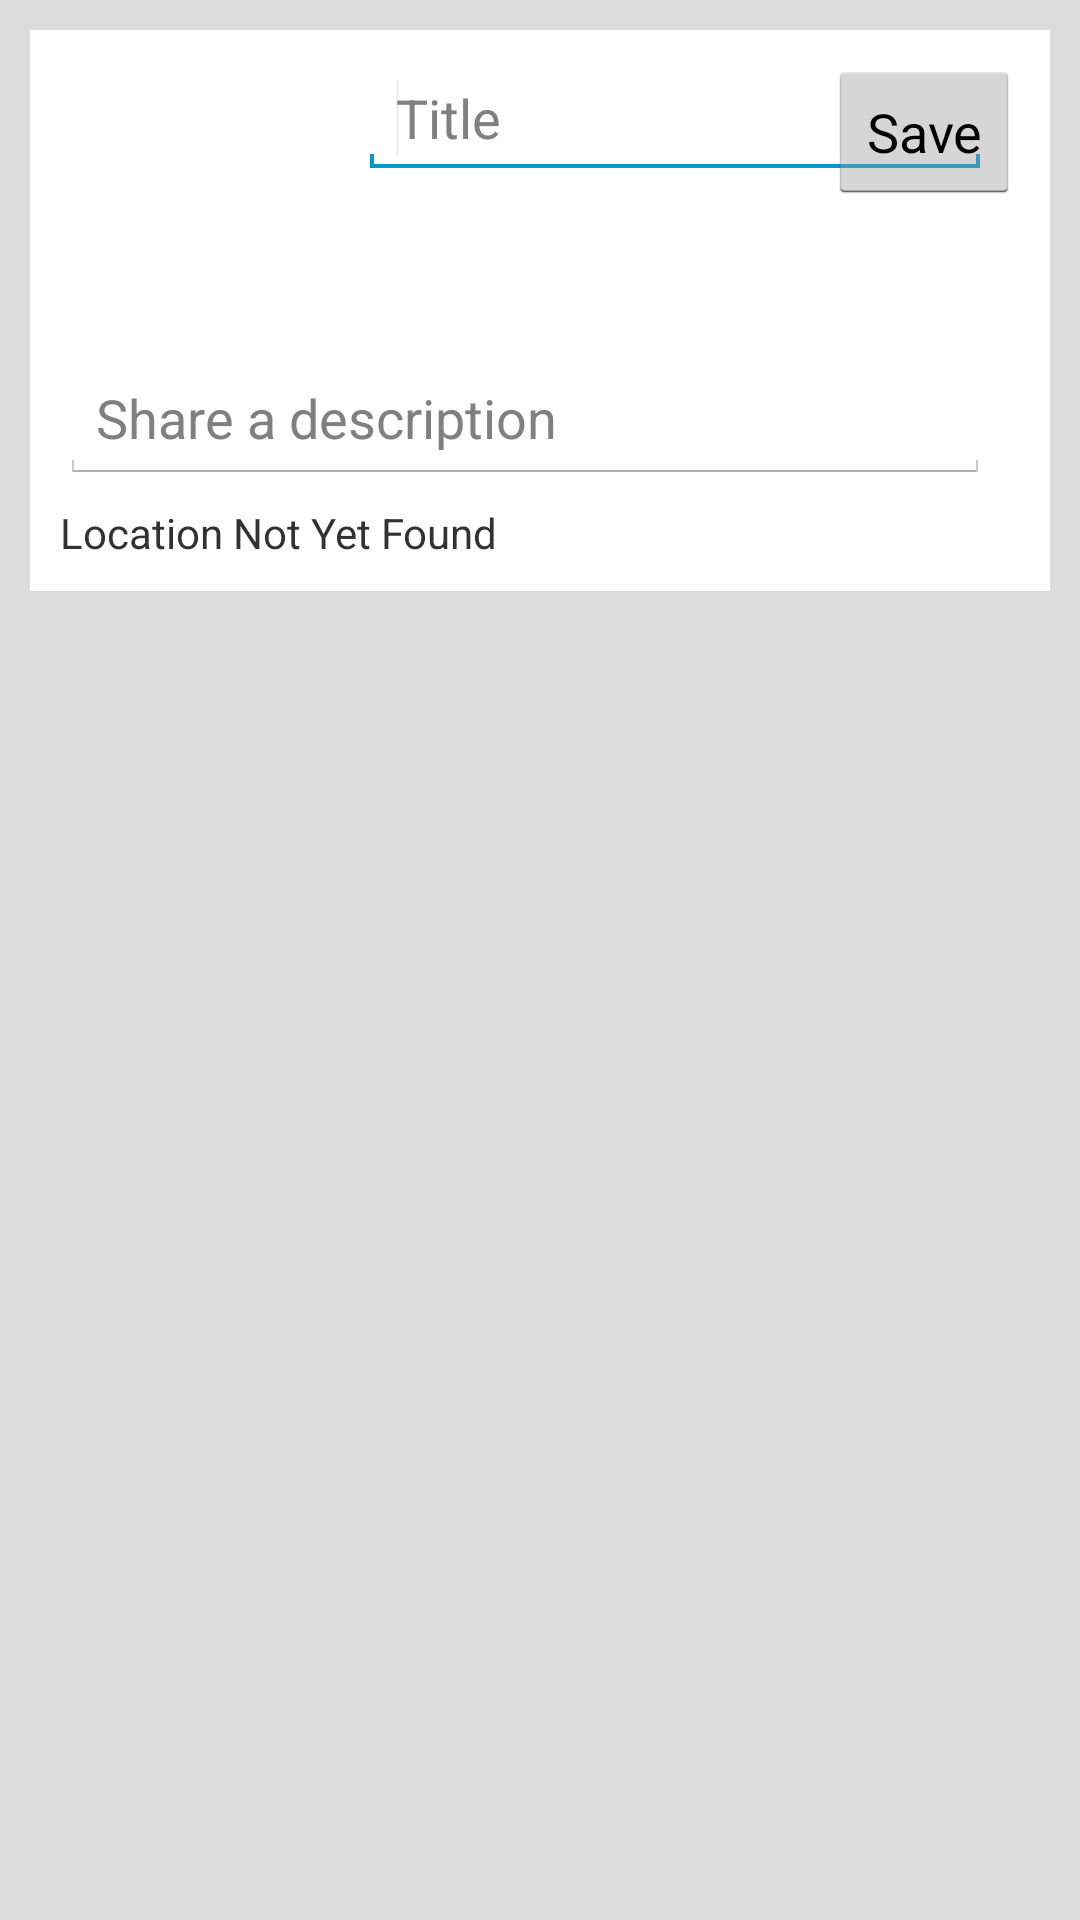

Layout XML and referenced resources for this Android screen:
<!-- AndroidManifest.xml: application theme Theme.Orange -->
<!-- res/layout/activity_post_create.xml -->
<FrameLayout xmlns:android="http://schemas.android.com/apk/res/android"
    xmlns:tools="http://schemas.android.com/tools"
    android:id="@+id/container"
    android:layout_width="match_parent"
    android:layout_height="match_parent"
    android:background="#DBDBDB"
    android:padding="10dp"
    tools:context="com.jhdev.lettuce.PostCreateActivity"
    tools:ignore="MergeRootFrame" >

    <RelativeLayout
        android:layout_width="match_parent"
        android:layout_height="wrap_content"
        android:background="#FFF"
        android:padding="10dp" >

        <EditText
            android:id="@+id/editTextTitle"
            android:layout_width="wrap_content"
            android:layout_height="wrap_content"
            android:layout_alignTop="@+id/imgPreview"
            android:layout_toRightOf="@+id/imgPreview"
            android:ems="10"
            android:hint="@string/PostTitleCreate"
            android:inputType="textCapSentences|textAutoCorrect" >

            <requestFocus />
        </EditText>

        <ImageView
            android:contentDescription="Image Preview"
            android:id="@+id/imgPreview"
            android:layout_width="100dp"
            android:layout_height="100dp"
            android:layout_alignParentLeft="true"
            android:layout_alignParentTop="true"
            android:src="@drawable/placeholder_320"
            android:paddingBottom="10dp"
            android:paddingRight="10dp" />

        <EditText
            android:id="@+id/editTextDescription"
            android:layout_width="wrap_content"
            android:layout_height="wrap_content"
            android:layout_alignLeft="@+id/imgPreview"
            android:layout_alignParentBottom="false"
            android:layout_alignRight="@+id/editTextTitle"
            android:layout_below="@+id/imgPreview"
            android:paddingBottom="10dp"
            android:ems="10"
            android:hint="@string/postdescriptionhint"
            android:inputType="textCapSentences|textMultiLine|textAutoCorrect" />

        <Button
            android:id="@+id/saveButton1"
            android:layout_width="wrap_content"
            android:layout_height="wrap_content"
            android:text="@string/PostSaveButton"
            android:layout_below="@+id/textView"
            android:layout_alignParentRight="true"
            android:layout_alignParentEnd="true" />

        <TextView
            android:layout_width="wrap_content"
            android:layout_height="wrap_content"
            android:text="Location Not Yet Found"
            android:id="@+id/textViewLocation"
            android:layout_below="@+id/editTextDescription"
            android:layout_alignLeft="@+id/editTextDescription"
            android:layout_alignStart="@+id/editTextDescription"
            android:paddingTop="20px" />

    </RelativeLayout>

</FrameLayout>
<!-- resources referenced by this layout -->
<resources>
  <string name="PostSaveButton">Save</string>
  <string name="PostTitleCreate">Title</string>
  <string name="postdescriptionhint">Share a description</string>
  <style name="Theme.Orange" parent="@android:style/Theme.Holo.Light">
          <item name="android:actionBarItemBackground">@drawable/selectable_background_orange</item>
          <item name="android:popupMenuStyle">@style/PopupMenu.Orange</item>
          <item name="android:dropDownListViewStyle">@style/DropDownListView.Orange</item>
          <item name="android:actionBarTabStyle">@style/ActionBarTabStyle.Orange</item>
          <item name="android:actionDropDownStyle">@style/DropDownNav.Orange</item>
          <item name="android:actionBarStyle">@style/ActionBar.Solid.Orange</item>
          <item name="android:actionModeBackground">@drawable/cab_background_top_orange</item>
          <item name="android:actionModeSplitBackground">@drawable/cab_background_bottom_orange</item>
          <item name="android:actionModeCloseButtonStyle">@style/ActionButton.CloseMode.Orange</item>
          
          
      </style>
  <style name="PopupMenu.Orange" parent="@android:style/Widget.Holo.Light.ListPopupWindow">
          <item name="android:popupBackground">@drawable/menu_dropdown_panel_orange</item>	
      </style>
  <style name="DropDownListView.Orange" parent="@android:style/Widget.Holo.Light.ListView.DropDown">
          <item name="android:listSelector">@drawable/selectable_background_orange</item>
      </style>
  <style name="ActionBarTabStyle.Orange" parent="@android:style/Widget.Holo.Light.ActionBar.TabView">
          <item name="android:background">@drawable/tab_indicator_ab_orange</item>
      </style>
  <style name="DropDownNav.Orange" parent="@android:style/Widget.Holo.Light.Spinner">
          <item name="android:background">@drawable/spinner_background_ab_orange</item>
          <item name="android:popupBackground">@drawable/menu_dropdown_panel_orange</item>
          <item name="android:dropDownSelector">@drawable/selectable_background_orange</item>
      </style>
  <style name="ActionBar.Solid.Orange" parent="@android:style/Widget.Holo.Light.ActionBar.Solid.Inverse">
          <item name="android:background">@drawable/ab_solid_orange</item>
          <item name="android:backgroundStacked">@drawable/ab_stacked_solid_orange</item>
          <item name="android:backgroundSplit">@drawable/ab_bottom_solid_orange</item>
          <item name="android:progressBarStyle">@style/ProgressBar.Orange</item>
      </style>
  <style name="ActionButton.CloseMode.Orange" parent="@android:style/Widget.Holo.Light.ActionButton.CloseMode">
          <item name="android:background">@drawable/btn_cab_done_orange</item>
      </style>
  <style name="ProgressBar.Orange" parent="@android:style/Widget.Holo.Light.ProgressBar.Horizontal">
          <item name="android:progressDrawable">@drawable/progress_horizontal_orange</item>
      </style>
</resources>
